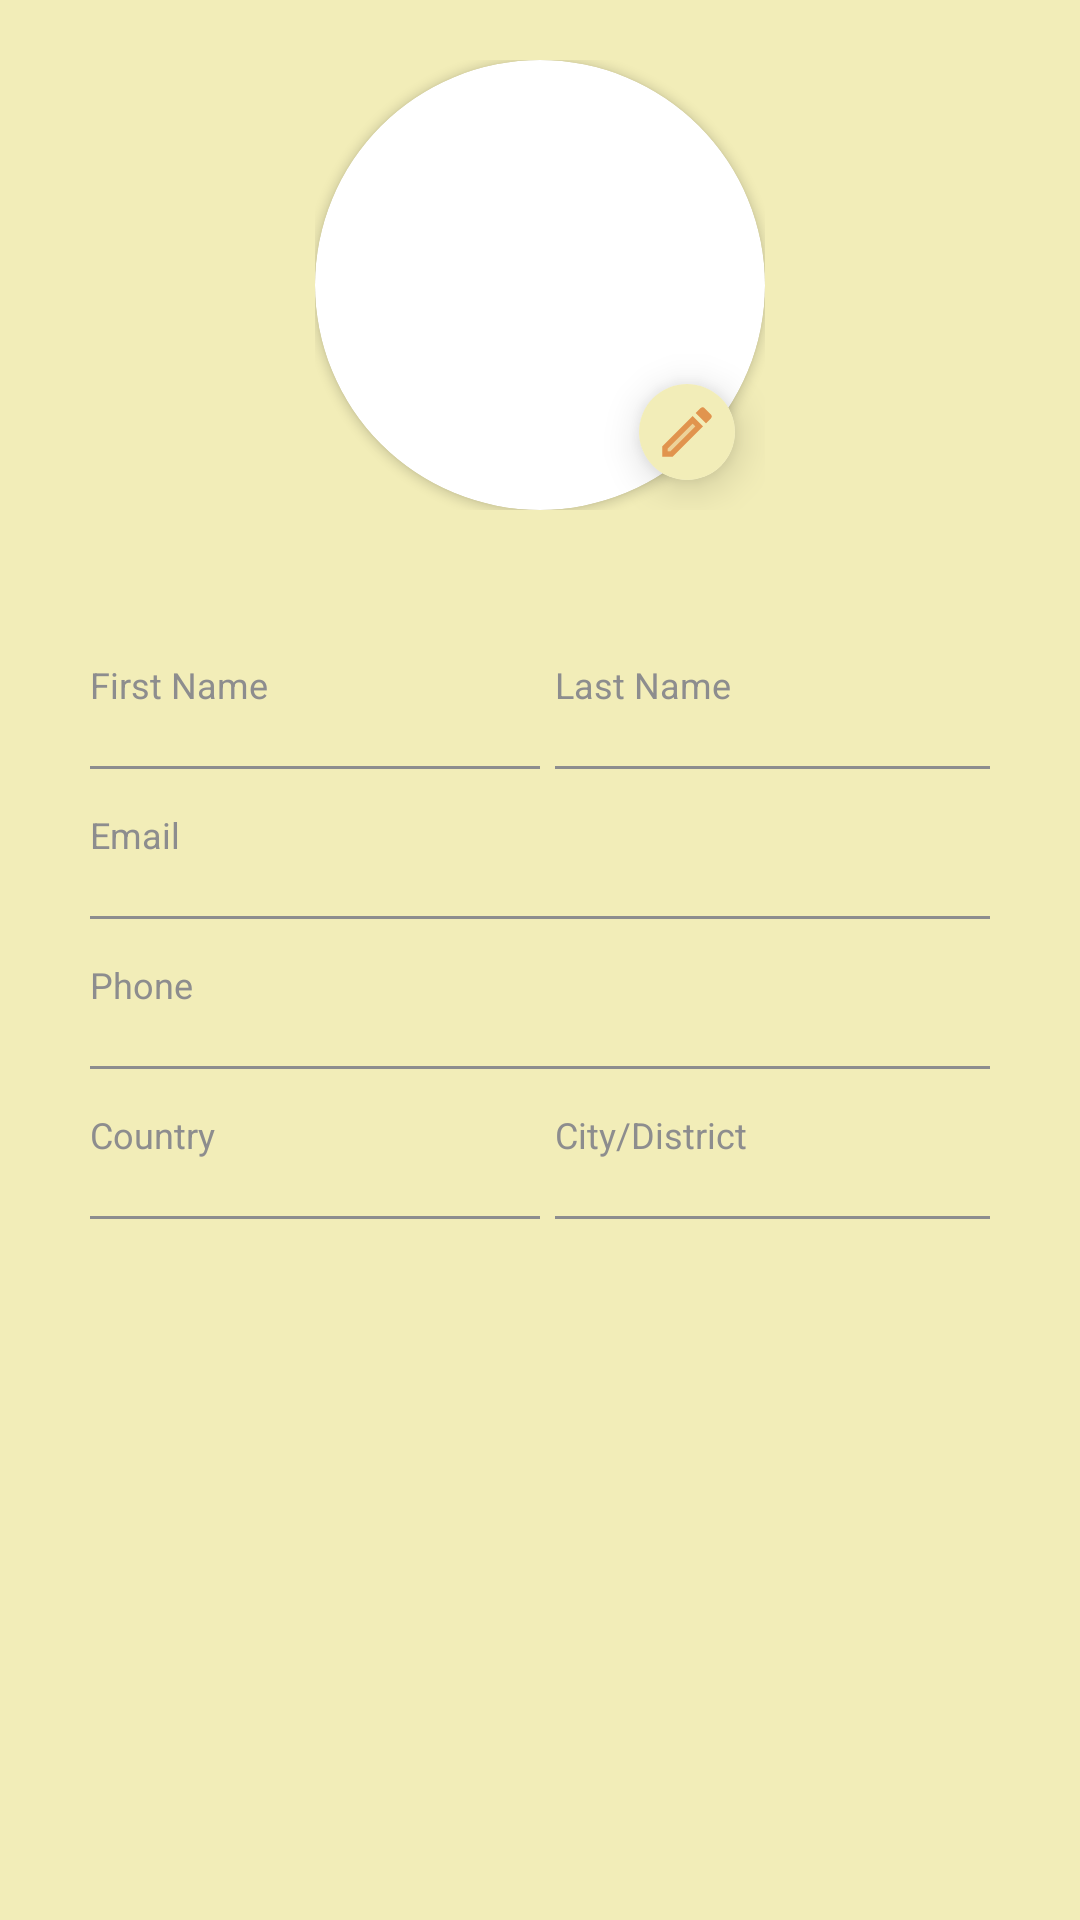

Layout XML and referenced resources for this Android screen:
<!-- AndroidManifest.xml: application theme Theme.Yami -->
<!-- res/layout/fragment_profile.xml -->
<?xml version="1.0" encoding="utf-8"?>
<FrameLayout xmlns:android="http://schemas.android.com/apk/res/android"
    xmlns:app="http://schemas.android.com/apk/res-auto"
    xmlns:tools="http://schemas.android.com/tools"
    android:layout_width="match_parent"
    android:layout_height="match_parent"
    tools:context=".Profile"
    android:background="@color/beige_transparent">



    <LinearLayout
        android:layout_width="match_parent"
        android:orientation="vertical"
        android:layout_height="match_parent">

        <androidx.constraintlayout.widget.ConstraintLayout
            android:layout_width="wrap_content"
            android:layout_gravity="center_horizontal"
            android:layout_height="wrap_content"
            android:layout_margin="20dp">

            <androidx.cardview.widget.CardView
                android:layout_width="wrap_content"
                android:layout_height="wrap_content"
                android:layout_marginEnd="10dp"
                android:layout_marginBottom="10dp"
                app:cardElevation="8dp"
                app:cardCornerRadius="16dp"
                app:layout_constraintBottom_toBottomOf="parent"
                app:layout_constraintEnd_toEndOf="parent">

                <ImageView
                    android:layout_width="32dp"
                    android:layout_height="32dp"
                    android:background="@color/beige_transparent"
                    android:foregroundGravity="center"
                    android:padding="5dp"
                    android:src="@drawable/ic_twotone_edit_24" />
            </androidx.cardview.widget.CardView>


            <androidx.cardview.widget.CardView
                android:layout_width="wrap_content"
                android:layout_height="wrap_content"
                app:layout_constraintBottom_toBottomOf="parent"
                app:layout_constraintEnd_toEndOf="parent"
                app:layout_constraintStart_toStartOf="parent"
                app:layout_constraintTop_toTopOf="parent"
                app:cardCornerRadius="75dp">

                <ImageView
                    android:id="@+id/userprofilePicture"
                    android:layout_width="150sp"
                    android:scaleType="centerCrop"
                    android:layout_height="150sp" />
            </androidx.cardview.widget.CardView>


        </androidx.constraintlayout.widget.ConstraintLayout>
        <RelativeLayout
            android:layout_width="wrap_content"
            android:layout_height="wrap_content"
            android:layout_gravity="center"
            android:layout_marginTop="30dp"
            android:minWidth="300sp">
            <LinearLayout
                android:id="@+id/user_names_section"
                android:layout_width="wrap_content"
                android:layout_height="50dp">

                <LinearLayout
                    android:id="@+id/firstNameLayout"
                    android:layout_width="wrap_content"
                    android:layout_height="wrap_content"
                    android:orientation="vertical">

                    <TextView
                        android:id="@+id/user_first_name_title"
                        android:layout_width="wrap_content"
                        android:layout_height="wrap_content"
                        android:textColor="@color/light_grey"
                        android:textSize="12sp"
                        android:text="First Name"/>

                    <TextView
                        android:id="@+id/user_first_name"
                        android:layout_width="wrap_content"
                        android:layout_height="wrap_content"
                        android:textSize="14sp"
                        android:minWidth="145dp"
                        android:textColor="@color/darker_grey"
                        android:fontFamily="sans-serif-black"/>
                    <View
                        android:layout_width="150sp"
                        android:layout_height="1dp"
                        android:layout_below="@id/setting_words_id"
                        android:background="@color/light_grey"/>

                </LinearLayout>
                <LinearLayout
                    android:layout_marginStart="5dp"
                    android:id="@+id/lastNameLayout"
                    android:layout_height="wrap_content"
                    android:layout_width="wrap_content"
                    android:orientation="vertical">

                    <TextView
                        android:id="@+id/user_last_name_title"
                        android:layout_width="wrap_content"
                        android:layout_height="wrap_content"
                        android:textColor="@color/light_grey"
                        android:textSize="12sp"
                        android:text="Last Name"/>

                    <TextView
                        android:id="@+id/user_last_name"
                        android:layout_width="wrap_content"
                        android:layout_height="wrap_content"
                        android:textSize="14sp"
                        android:minWidth="145dp"
                        android:textColor="@color/darker_grey"
                        android:fontFamily="sans-serif-black"/>
                    <View
                        android:layout_width="match_parent"
                        android:layout_height="1dp"
                        android:layout_below="@id/setting_words_id"
                        android:background="@color/light_grey"/>

                </LinearLayout>


            </LinearLayout>
            <LinearLayout
                android:id="@+id/emailLayout"
                android:layout_below="@+id/user_names_section"
                android:layout_height="50dp"
                android:minWidth="300sp"
                android:layout_width="wrap_content"
                android:orientation="vertical">

                <TextView
                    android:id="@+id/user_email_title"
                    android:layout_width="wrap_content"
                    android:layout_height="wrap_content"
                    android:textColor="@color/light_grey"
                    android:textSize="12sp"
                    android:text="Email"/>

                <TextView
                    android:id="@+id/user_email"
                    android:layout_width="wrap_content"
                    android:layout_height="wrap_content"
                    android:textSize="14sp"
                    android:minWidth="145dp"
                    android:textColor="@color/darker_grey"
                    android:fontFamily="sans-serif-black"/>
                <View
                    android:layout_width="match_parent"
                    android:layout_height="1dp"
                    android:layout_below="@id/setting_words_id"
                    android:background="@color/light_grey"/>

            </LinearLayout>
            <LinearLayout
                android:id="@+id/phoneLayout"
                android:layout_below="@+id/emailLayout"
                android:layout_height="50dp"
                android:minWidth="300sp"
                android:layout_width="wrap_content"
                android:orientation="vertical">

                <TextView
                    android:id="@+id/user_phone_title"
                    android:layout_width="wrap_content"
                    android:layout_height="wrap_content"
                    android:textColor="@color/light_grey"
                    android:textSize="12sp"
                    android:text="Phone"/>

                <TextView
                    android:id="@+id/user_phone"
                    android:layout_width="wrap_content"
                    android:layout_height="wrap_content"
                    android:textSize="14sp"
                    android:minWidth="145dp"
                    android:textColor="@color/darker_grey"
                    android:fontFamily="sans-serif-black"/>
                <View
                    android:layout_width="match_parent"
                    android:layout_height="1dp"
                    android:layout_below="@id/setting_words_id"
                    android:background="@color/light_grey"/>

            </LinearLayout>
            <LinearLayout
                android:id="@+id/user_location_section"
                android:layout_width="wrap_content"
                android:layout_below="@+id/phoneLayout"
                android:layout_height="50dp">

                <LinearLayout
                    android:id="@+id/countryLayout"
                    android:layout_width="wrap_content"
                    android:layout_height="wrap_content"
                    android:orientation="vertical">

                    <TextView
                        android:id="@+id/user_country_title"
                        android:layout_width="wrap_content"
                        android:layout_height="wrap_content"
                        android:textColor="@color/light_grey"
                        android:textSize="12sp"
                        android:text="Country"/>

                    <TextView
                        android:id="@+id/user_country"
                        android:layout_width="wrap_content"
                        android:layout_height="wrap_content"
                        android:textSize="14sp"
                        android:minWidth="145dp"
                        android:textColor="@color/darker_grey"
                        android:fontFamily="sans-serif-black"/>
                    <View
                        android:layout_width="150sp"
                        android:layout_height="1dp"
                        android:layout_below="@id/setting_words_id"
                        android:background="@color/light_grey"/>

                </LinearLayout>
                <LinearLayout
                    android:layout_marginStart="5dp"
                    android:id="@+id/cityLayout"
                    android:layout_height="wrap_content"
                    android:layout_width="wrap_content"
                    android:orientation="vertical">

                    <TextView
                        android:id="@+id/user_city_title"
                        android:layout_width="wrap_content"
                        android:layout_height="wrap_content"
                        android:textColor="@color/light_grey"
                        android:textSize="12sp"
                        android:text="City/District"/>

                    <TextView
                        android:id="@+id/user_city"
                        android:layout_width="wrap_content"
                        android:layout_height="wrap_content"
                        android:textSize="14sp"
                        android:minWidth="145dp"
                        android:fontFamily="sans-serif-black"
                        android:textColor="@color/darker_grey"/>
                    <View
                        android:layout_width="match_parent"
                        android:layout_height="1dp"
                        android:layout_below="@id/setting_words_id"
                        android:background="@color/light_grey"/>

                </LinearLayout>


            </LinearLayout>


        </RelativeLayout>


    </LinearLayout>



</FrameLayout>
<!-- resources referenced by this layout -->
<resources>
  <color name="beige_transparent">#DDF1EBAD</color>
  <color name="darker_grey">#1C1D1E</color>
  <color name="light_grey">#8D8D8E</color>
  <!-- drawable ic_twotone_edit_24 (drawable) -->
  <vector android:height="24dp" android:tint="@color/desaturated_orange"
      android:viewportHeight="24" android:viewportWidth="24"
      android:width="24dp" xmlns:android="http://schemas.android.com/apk/res/android">
      <path android:fillAlpha="0.3"
          android:fillColor="@android:color/white"
          android:pathData="M5,18.08V19h0.92l9.06,-9.06 -0.92,-0.92z" android:strokeAlpha="0.3"/>
      <path android:fillColor="@android:color/white" android:pathData="M20.71,7.04c0.39,-0.39 0.39,-1.02 0,-1.41l-2.34,-2.34c-0.2,-0.2 -0.45,-0.29 -0.71,-0.29s-0.51,0.1 -0.7,0.29l-1.83,1.83 3.75,3.75 1.83,-1.83zM3,17.25V21h3.75L17.81,9.94l-3.75,-3.75L3,17.25zM5.92,19H5v-0.92l9.06,-9.06 0.92,0.92L5.92,19z"/>
  </vector>
  <style name="Theme.Yami" parent="Theme.MaterialComponents.DayNight.DarkActionBar">
          
          <item name="colorPrimary">@color/colorPrimary</item>
          <item name="colorPrimaryVariant">@color/orange</item>
          <item name="colorOnPrimary">@color/white</item>
          
          <item name="colorSecondary">@color/yellow_original</item>
          <item name="colorSecondaryVariant">@color/darker_yellow</item>
          <item name="colorOnSecondary">@color/dark_grey</item>
          
          <item name="android:statusBarColor" tools:targetApi="l">?attr/colorPrimary</item>
          
      </style>
  <color name="desaturated_orange">#e1944e</color>
  <color name="colorPrimary">#BD6245</color>
  <color name="orange">#ff8c00</color>
  <color name="white">#FFFFFFFF</color>
  <color name="yellow_original">#f5bd1f</color>
  <color name="darker_yellow">#d39f09</color>
  <color name="dark_grey">#3C3F41</color>
</resources>
